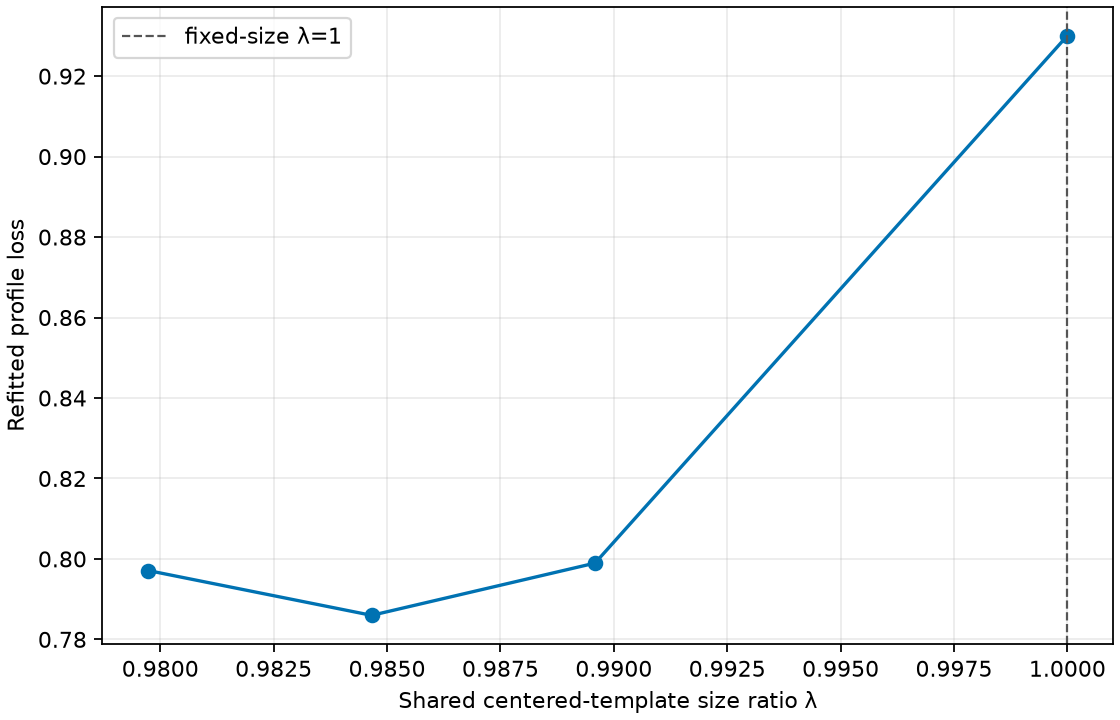

The file beside this chart, header and first rows:
immutable_fixed_control_loss, loss_minus_immutable_fixed_control, point, size_ratio, log_size, loss, unconstrained_size_gradient, unconstrained_scaled_size_gradient, state_stationary, nuisance_global_stationary, invalid_rows, slope, offset_deg, loss_data, loss_gaze, loss_Amean, loss_optical, loss_barrel_mean_anchor, C1_Amean_span_D, C2_Amean_span_D, C3_Amean_span_D, C4_Amean_span_D
0.9301, , lower_0p5percent, 0.9797, -0.02047, 0.7971, -4.254, -0.04254, True, True, 0, -4.953874156372237e-07, -38.27, 0.7052, 0.001496, 0.02498, 0.06548, 0.0, 0.2065, 0.8669, 0.7181, 0.3325
0.9301, , optimum, 0.9847, -0.01546, 0.786, 0.0001417, 1.417468795909399e-06, True, True, 0, -5.122821658785173e-07, -35.09, 0.7101, 0.001439, 0.0288, 0.04562, 0.0, 0.2664, 0.8071, 0.7538, 0.2819
0.9301, , upper_0p5percent, 0.9896, -0.01047, 0.799, 5.409, 0.05409, True, True, 0, -5.305626140520446e-07, -32.29, 0.7225, 0.001378, 0.04488, 0.0302, 0.0, 0.3292, 0.7405, 0.7948, 0.3403
0.9301, -6.772360450213455e-15, initial_size_one, 1.0, 0.0, 0.9301, 20.29, 0.2029, True, True, 0, -5.777656444514673e-07, -27.78, 0.7722, 0.001223, 0.1462, 0.01045, 0.0, 0.4444, 0.672, 0.8756, 0.4775
